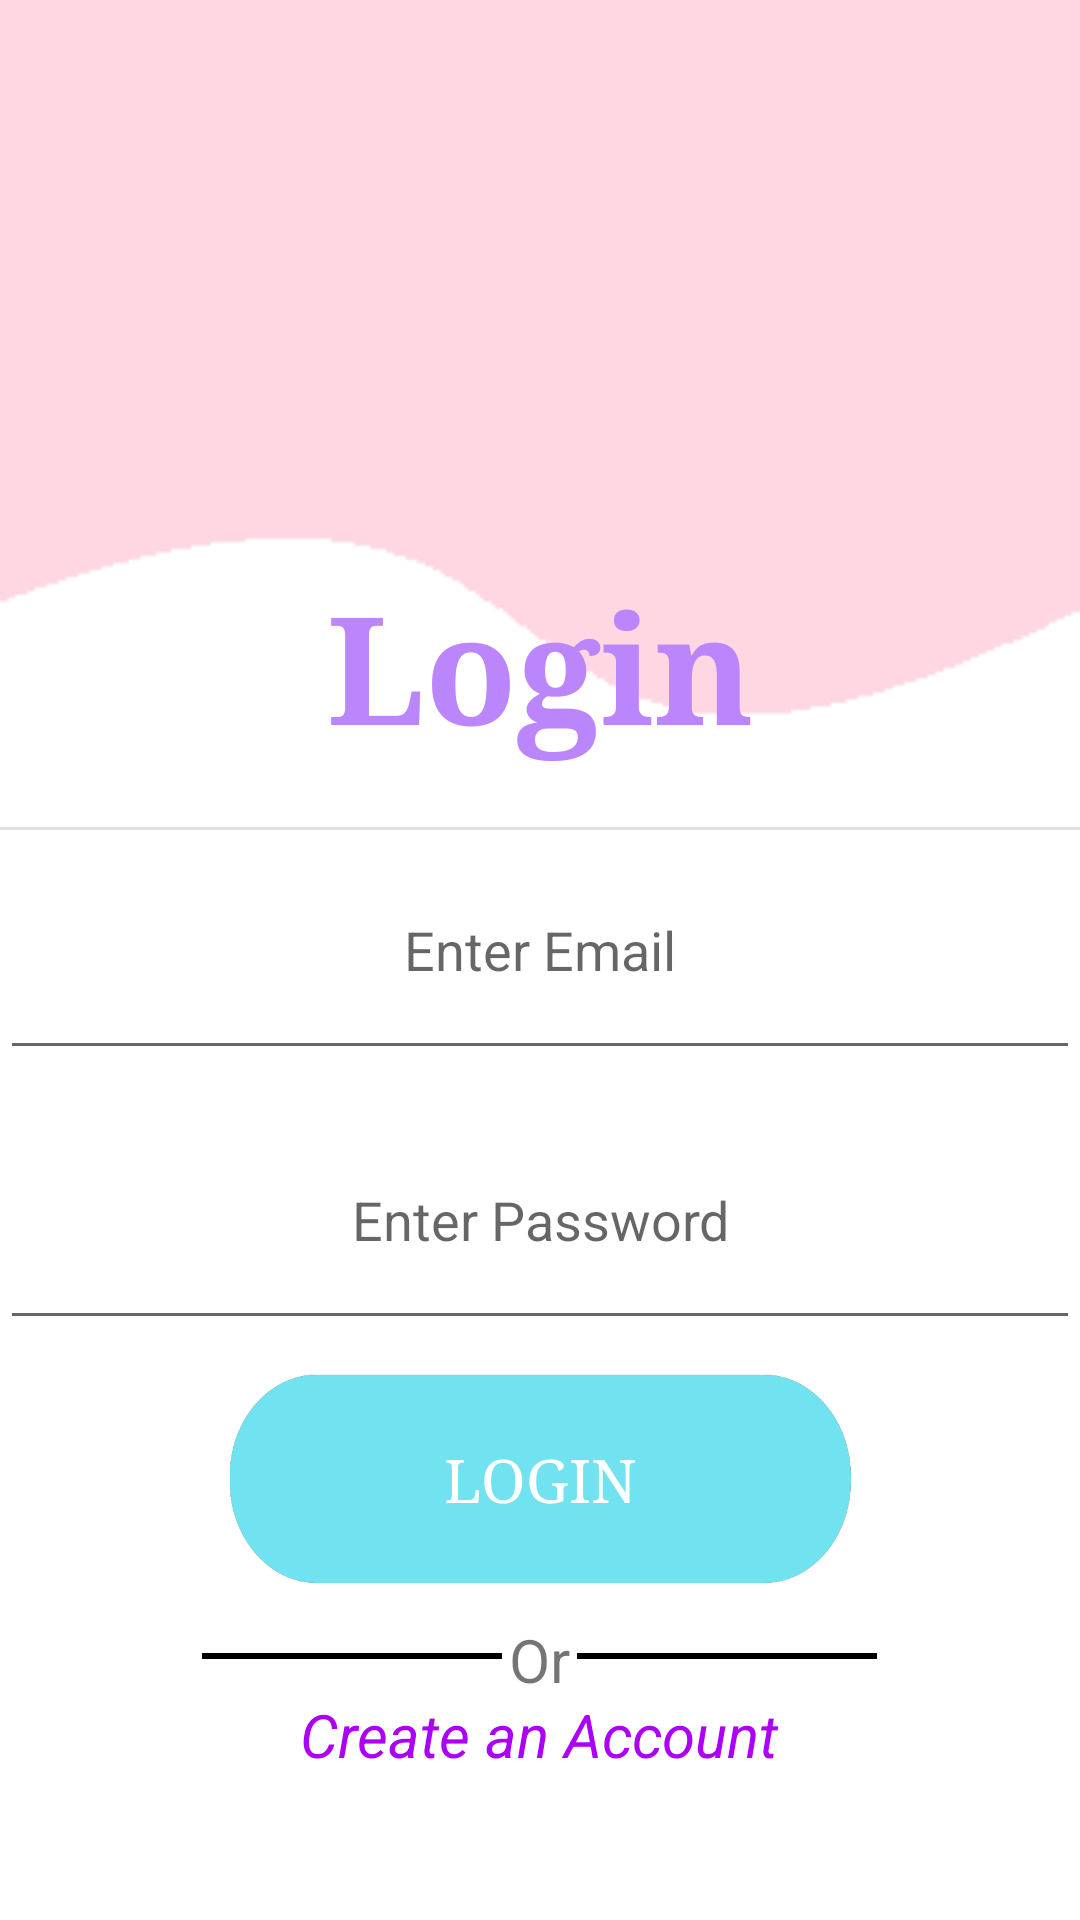

Produce the Android XML layout that renders to this screen, including the resource entries it uses.
<!-- AndroidManifest.xml: application theme Theme.AppCompat.Light.NoActionBar -->
<!-- res/layout/activity_login.xml -->
<?xml version="1.0" encoding="utf-8"?>
<RelativeLayout xmlns:android="http://schemas.android.com/apk/res/android"
    xmlns:app="http://schemas.android.com/apk/res-auto"
    xmlns:tools="http://schemas.android.com/tools"
    android:layout_width="match_parent"
    android:layout_height="match_parent"
    android:background="@drawable/lg"
    tools:context=".Login">

    <LinearLayout
        android:layout_width="match_parent"
        android:layout_height="match_parent"
        android:gravity="center"
        android:orientation="vertical"
        tools:ignore="MissingConstraints"
        tools:layout_editor_absoluteX="170dp"
        tools:layout_editor_absoluteY="74dp">

        <ImageView
            android:id="@+id/imageView"
            android:layout_width="150dp"
            android:layout_height="150dp"
            android:layout_marginBottom="10dp"
            android:layout_marginTop="-30dp"
            android:src="@drawable/usericonimg" />

        <TextView
            android:layout_width="match_parent"
            android:layout_height="wrap_content"
            android:layout_gravity="center"
            android:layout_marginBottom="10dp"
            android:fontFamily="serif"
            android:gravity="center"
            android:padding="10dp"
            android:text="Login"
            android:textSize="50sp"
            android:textColor="@color/purple_200"
            android:textStyle="bold"/>

        <View
            android:id="@+id/divider3"
            android:layout_width="match_parent"
            android:layout_height="1dp"
            android:background="?android:attr/listDivider" />

        <EditText
            android:id="@+id/text_email"
            android:layout_width="match_parent"
            android:layout_height="80dp"
            android:layout_marginBottom="10dp"
            android:gravity="center"
            android:hint="Enter Email"
            android:inputType="textEmailAddress"
            android:padding="20dp" />

        <EditText
            android:id="@+id/text_pass"
            android:layout_width="match_parent"
            android:layout_height="80dp"
            android:layout_marginBottom="10dp"
            android:gravity="center"
            android:hint="Enter Password"
            android:inputType="numberPassword"
            android:padding="20dp" />

        <Button
            android:id="@+id/btnSubmit_login"
            android:layout_width="208dp"
            android:layout_height="73dp"
            android:layout_marginBottom="10dp"
            android:background="@drawable/btngreenishblue"
            android:fontFamily="serif"
            android:gravity="center"
            android:padding="20dp"
            android:text="Login"
            android:textColor="@color/white"
            android:textSize="20sp" />

        <LinearLayout
            android:layout_width="match_parent"
            android:layout_height="wrap_content"
            android:gravity="center"
            android:orientation="horizontal">

            <View
                android:layout_width="100dp"
                android:layout_height="2dp"
                android:background="@android:color/black" />

            <TextView
                android:layout_width="25dp"
                android:layout_height="25dp"
                android:gravity="center"
                android:text="Or"
                android:textSize="20dp" />

            <View
                android:layout_width="100dp"
                android:layout_height="2dp"
                android:background="@android:color/black" />
        </LinearLayout>

        <TextView
            android:id="@+id/createAcc"
            android:layout_width="wrap_content"
            android:layout_height="wrap_content"
            android:clickable="true"
            android:text="Create an Account"
            android:textColor="@color/blue"
            android:textSize="20dp"
            android:textStyle="italic" />


    </LinearLayout>

</RelativeLayout>
<!-- resources referenced by this layout -->
<resources>
  <color name="blue">#AC00F6</color>&gt;
  <color name="purple_200">#FFBB86FC</color>
  <color name="white">#FFFFFFFF</color>
  <!-- drawable btngreenishblue: png bitmap (drawable-v24, 24268 bytes) -->
  <!-- drawable lg: png bitmap (drawable, 1998 bytes) -->
</resources>
